30-way image classification set "datera-quest" from GitHub (AffrizaWildanFauzan/datera-quest); label vocabulary: Albizia saponaria, Dendrobium leonis, Dracaena trifasciata, Echinodorus radican, Gymnocalycium, Hopea bilitonensis, Impatiens walleriana, Lagerstroemia speciosa, Ixora acuminata, Monstera adansonii, Nepenthes sumatrana, Alocasia Black Velvet, Nepenthes reinwardtiana, Ochna kirkii, Philodendron Lemon, Portulaca sp, Quassia amara, Reutealis trisperma, Rosa sp, Russelia equisetiformis, Syzygium myrtifolium, Tabernaemontana corymbosa, Anacampseros rufescens Sunrise, 3 apocynacaea, Areca catechu, Catharanthus roseus, Ceiba pentandra, Cuphea hyssopifolia, Cymbidium bicolor, Dendrobium Uthai White.

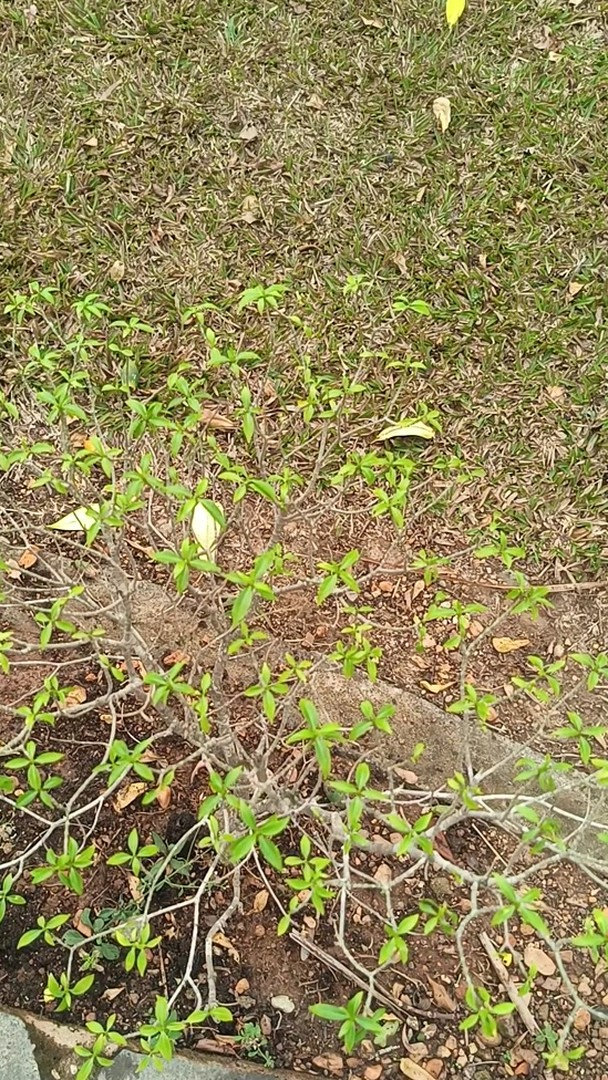
Label: Tabernaemontana corymbosa

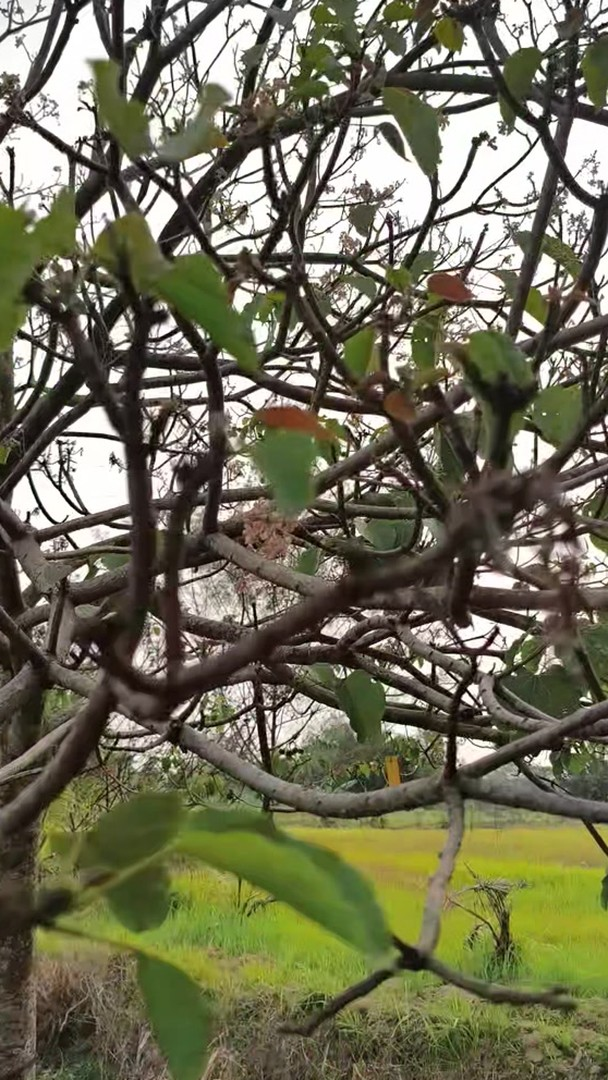
Label: Reutealis trisperma

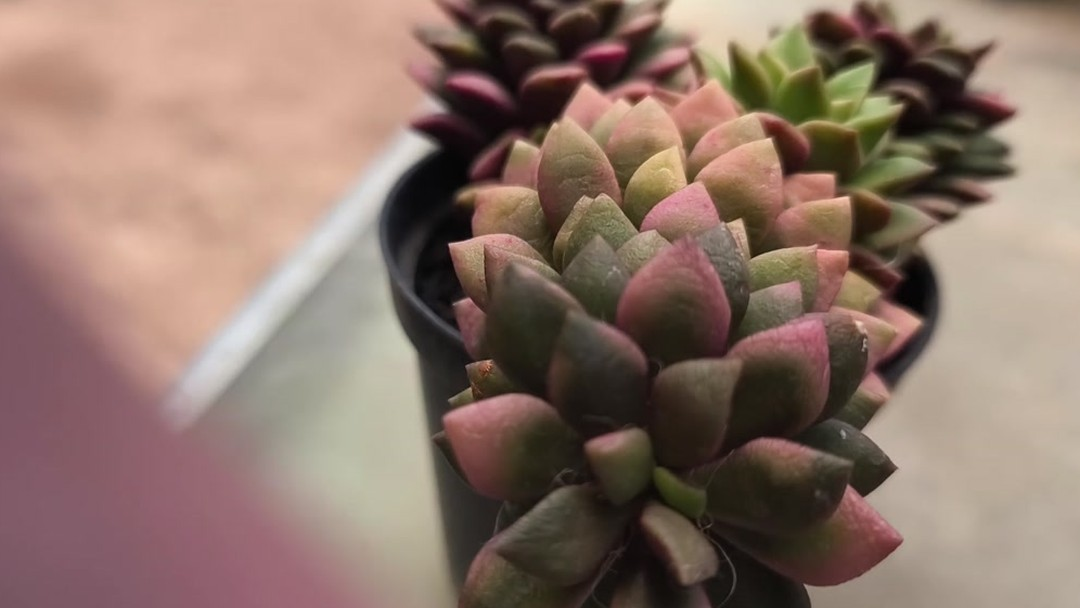
Label: Anacampseros rufescens Sunrise

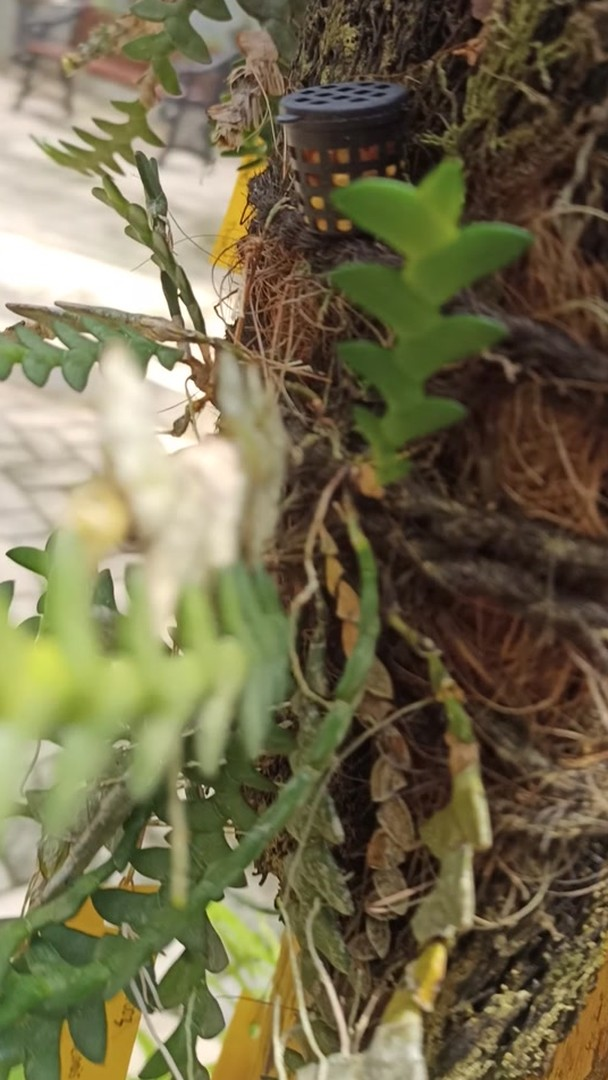
Label: Dendrobium leonis

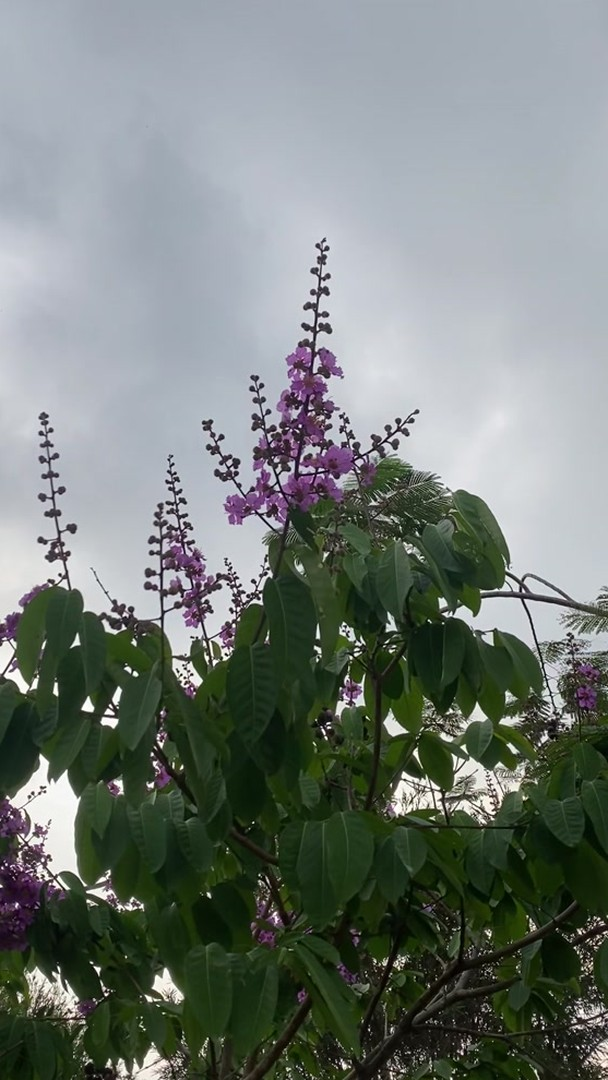
Label: Lagerstroemia speciosa

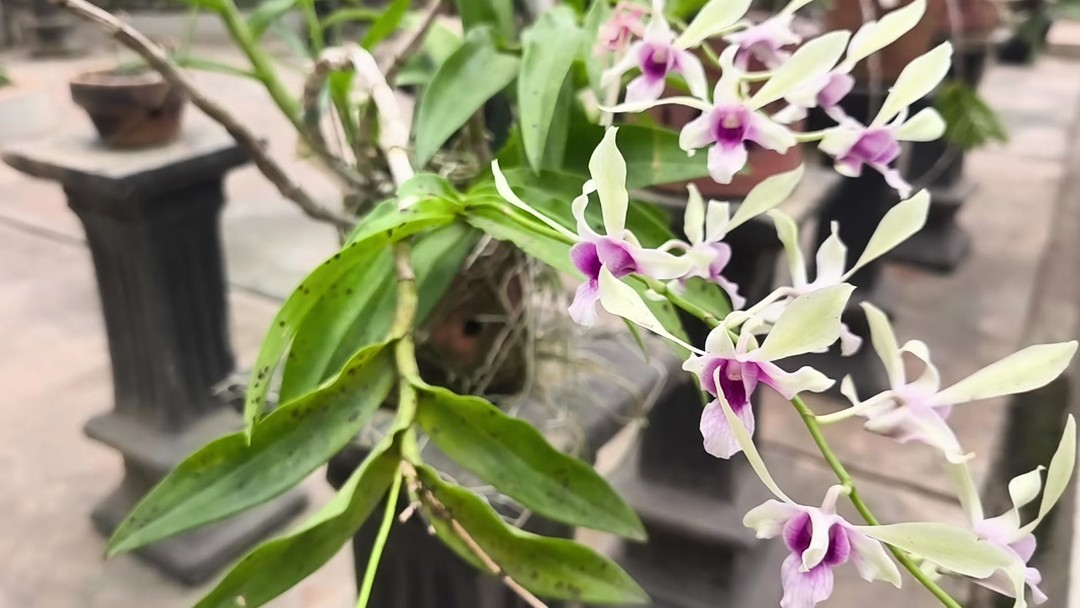
Label: Dendrobium Uthai White
